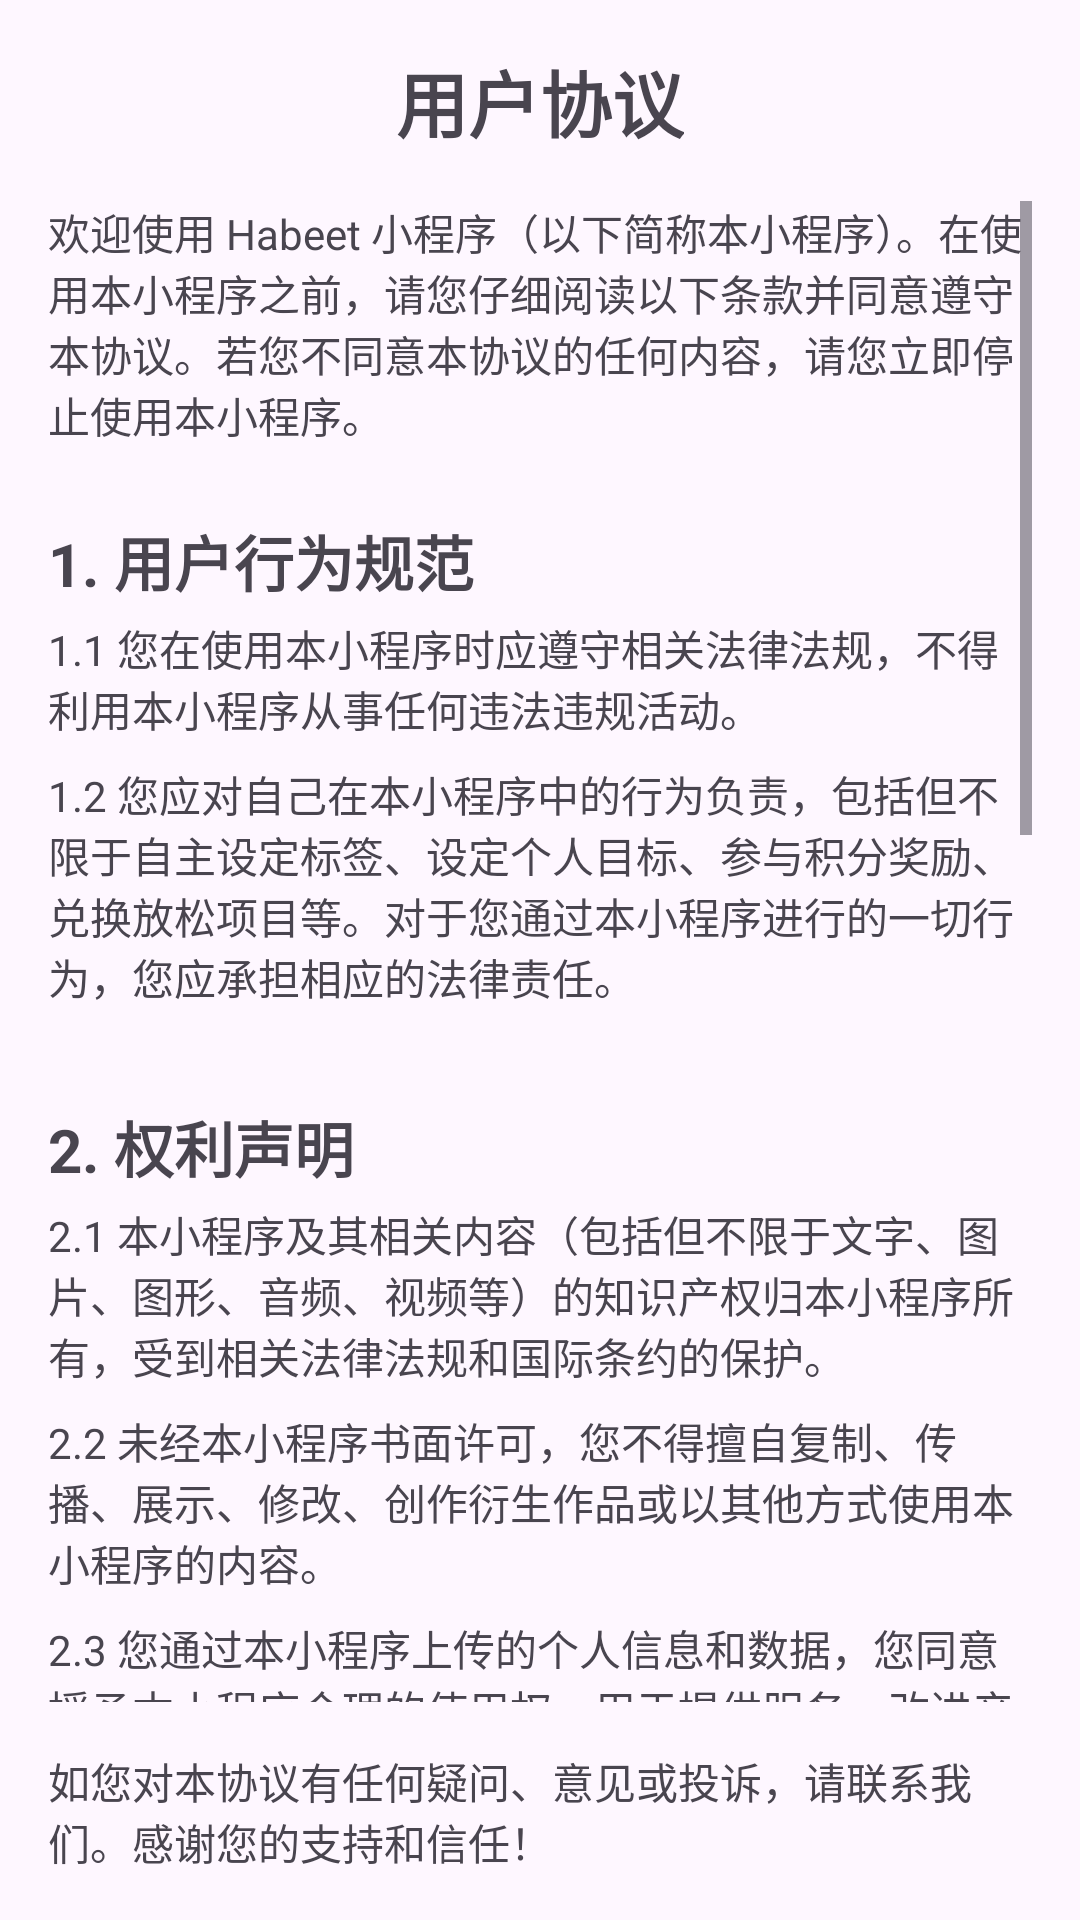

Android layout source for this screen:
<!-- AndroidManifest.xml: application theme Theme.HabeetAndroid -->
<!-- res/layout/activity_user_agreement.xml -->
<?xml version="1.0" encoding="utf-8"?>
<androidx.constraintlayout.widget.ConstraintLayout xmlns:android="http://schemas.android.com/apk/res/android"
    xmlns:app="http://schemas.android.com/apk/res-auto"
    xmlns:tools="http://schemas.android.com/tools"
    android:layout_width="match_parent"
    android:layout_height="match_parent"
    tools:context=".UserAgreementActivity">
    <RelativeLayout xmlns:android="http://schemas.android.com/apk/res/android"
        android:layout_width="match_parent"
        android:layout_height="match_parent"
        android:padding="16dp">

        <TextView
            android:id="@+id/titleTextView"
            android:layout_width="wrap_content"
            android:layout_height="wrap_content"
            android:text="用户协议"
            android:textSize="24sp"
            android:textStyle="bold"
            android:layout_centerHorizontal="true"
            android:layout_marginBottom="16dp" />

        <ScrollView
            android:layout_width="match_parent"
            android:layout_height="match_parent"
            android:layout_below="@id/titleTextView"
            android:layout_above="@id/footerTextView">

            <LinearLayout
                android:layout_width="match_parent"
                android:layout_height="wrap_content"
                android:orientation="vertical">

                <TextView
                    android:layout_width="match_parent"
                    android:layout_height="wrap_content"
                    android:text="欢迎使用 Habeet 小程序（以下简称本小程序）。在使用本小程序之前，请您仔细阅读以下条款并同意遵守本协议。若您不同意本协议的任何内容，请您立即停止使用本小程序。"
                android:layout_marginBottom="8dp" />

                <TextView
                    android:layout_width="match_parent"
                    android:layout_height="wrap_content"
                    android:text="1. 用户行为规范"
                    android:textSize="20sp"
                    android:textStyle="bold"
                    android:layout_marginTop="16dp"
                    android:layout_marginBottom="4dp" />

                <TextView
                    android:layout_width="match_parent"
                    android:layout_height="wrap_content"
                    android:text="1.1 您在使用本小程序时应遵守相关法律法规，不得利用本小程序从事任何违法违规活动。"
                    android:layout_marginBottom="8dp" />

                <TextView
                    android:layout_width="match_parent"
                    android:layout_height="wrap_content"
                    android:text="1.2 您应对自己在本小程序中的行为负责，包括但不限于自主设定标签、设定个人目标、参与积分奖励、兑换放松项目等。对于您通过本小程序进行的一切行为，您应承担相应的法律责任。"
                    android:layout_marginBottom="16dp" />

                

                <TextView
                    android:layout_width="match_parent"
                    android:layout_height="wrap_content"
                    android:text="2. 权利声明"
                    android:textSize="20sp"
                    android:textStyle="bold"
                    android:layout_marginTop="16dp"
                    android:layout_marginBottom="4dp" />

                <TextView
                    android:layout_width="match_parent"
                    android:layout_height="wrap_content"
                    android:text="2.1 本小程序及其相关内容（包括但不限于文字、图片、图形、音频、视频等）的知识产权归本小程序所有，受到相关法律法规和国际条约的保护。"
                    android:layout_marginBottom="8dp" />

                <TextView
                    android:layout_width="match_parent"
                    android:layout_height="wrap_content"
                    android:text="2.2 未经本小程序书面许可，您不得擅自复制、传播、展示、修改、创作衍生作品或以其他方式使用本小程序的内容。"
                    android:layout_marginBottom="8dp" />

                <TextView
                    android:layout_width="match_parent"
                    android:layout_height="wrap_content"
                    android:text="2.3 您通过本小程序上传的个人信息和数据，您同意授予本小程序合理的使用权，用于提供服务、改进产品和开展市场活动，但不会公开或向第三方提供，除非经过您的明确授权或法律法规要求。"
                    android:layout_marginBottom="16dp" />

                <TextView
                    android:layout_width="match_parent"
                    android:layout_height="wrap_content"
                    android:text="3. 免责声明"
                    android:textSize="20sp"
                    android:textStyle="bold"
                    android:layout_marginTop="16dp"
                    android:layout_marginBottom="4dp" />

                <TextView
                    android:layout_width="match_parent"
                    android:layout_height="wrap_content"
                    android:text="3.1 本小程序力求提供准确、完整、及时的信息，但不对信息的准确性、完整性、及时性作任何承诺或保证。"
                    android:layout_marginBottom="8dp" />

                <TextView
                    android:layout_width="match_parent"
                    android:layout_height="wrap_content"
                    android:text="3.2 本小程序不对因您使用本小程序而产生的任何直接或间接损失承担责任，包括但不限于因使用本小程序导致的任何个人隐私泄露、信息丢失、商业损失等。"
                    android:layout_marginBottom="8dp" />

                <TextView
                    android:layout_width="match_parent"
                    android:layout_height="wrap_content"
                    android:text="3.3 本小程序对于第三方提供的链接或资源不进行控制，您应自行承担风险并审慎使用。"
                    android:layout_marginBottom="16dp" />

                <TextView
                    android:layout_width="match_parent"
                    android:layout_height="wrap_content"
                    android:text="4. 协议变更与终止"
                    android:textSize="20sp"
                    android:textStyle="bold"
                    android:layout_marginTop="16dp"
                    android:layout_marginBottom="4dp" />

                <TextView
                    android:layout_width="match_parent"
                    android:layout_height="wrap_content"
                    android:text="4.1 本小程序有权随时修改本协议，并在本小程序内公示。如您继续使用本小程序，视为您同意遵守修改后的协议。"
                    android:layout_marginBottom="8dp" />

                <TextView
                    android:layout_width="match_parent"
                    android:layout_height="wrap_content"
                    android:text="4.2 若您违反本协议的任何规定，本小程序有权立即终止向您提供服务，且有权追究您的法律责任。"
                    android:layout_marginBottom="16dp" />


                <TextView
                    android:layout_width="match_parent"
                    android:layout_height="wrap_content"
                    android:text="5. 法律适用与争议解决"
                    android:textSize="20sp"
                    android:textStyle="bold"
                    android:layout_marginTop="16dp"
                    android:layout_marginBottom="4dp" />

                <TextView
                    android:layout_width="match_parent"
                    android:layout_height="wrap_content"
                    android:text="5.1 本协议的签订、效力、解释、履行和争议解决均适用中华人民共和国法律。"
                    android:layout_marginBottom="8dp" />

                <TextView
                    android:layout_width="match_parent"
                    android:layout_height="wrap_content"
                    android:text="5.2 若因本协议引起任何争议或纠纷，双方应友好协商解决；协商不成的，任何一方均有权将争议或纠纷提交本小程序所在地的人民法院诉讼解决。"
                    android:layout_marginBottom="16dp" />
            </LinearLayout>
        </ScrollView>

        <TextView
            android:id="@+id/footerTextView"
            android:layout_width="wrap_content"
            android:layout_height="wrap_content"
            android:text="如您对本协议有任何疑问、意见或投诉，请联系我们。感谢您的支持和信任！"
            android:layout_alignParentBottom="true"
            android:layout_centerHorizontal="true"
            android:layout_marginTop="16dp" />
    </RelativeLayout>
</androidx.constraintlayout.widget.ConstraintLayout>
<!-- resources referenced by this layout -->
<resources>
  <style name="Theme.HabeetAndroid" parent="Base.Theme.HabeetAndroid" />
  <style name="Base.Theme.HabeetAndroid" parent="Theme.Material3.DayNight.NoActionBar">
          
          
      </style>
</resources>
